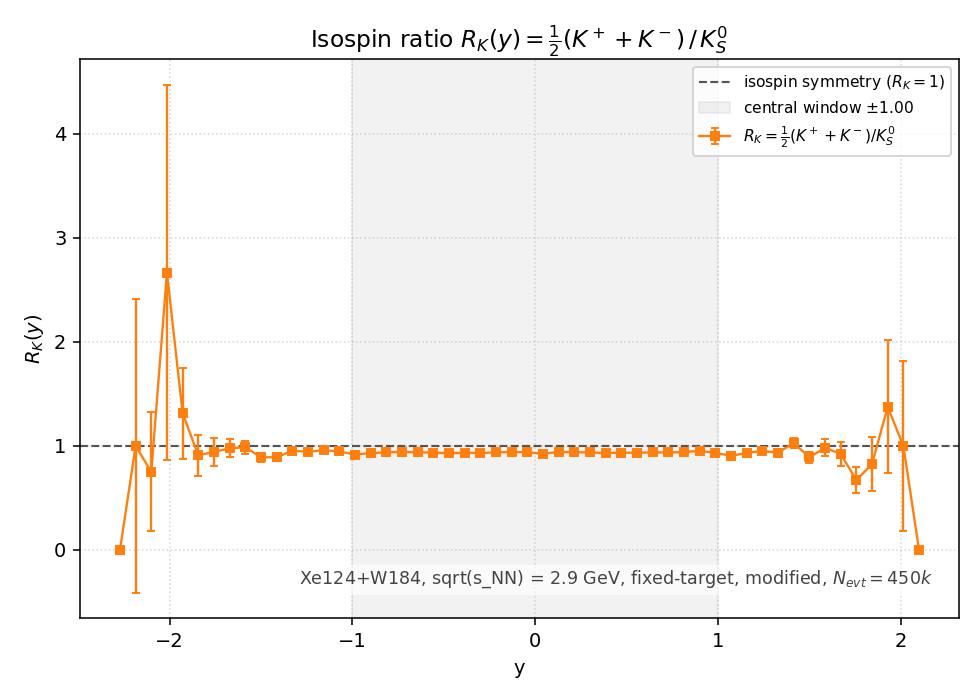

Source data for this figure (header and first rows):
y_lo, y_hi, y_center, K+, K-, K0S, R_K, R_K_err
-3, -2.914, -2.957, 0, 0, 0.000000e+00, , 
-2.914, -2.829, -2.871, 0, 0, 0.000000e+00, , 
-2.829, -2.743, -2.786, 0, 0, 0.000000e+00, , 
-2.743, -2.657, -2.7, 0, 0, 0.000000e+00, , 
-2.657, -2.571, -2.614, 0, 0, 0.000000e+00, , 
-2.571, -2.486, -2.529, 0, 0, 0.000000e+00, , 
-2.486, -2.4, -2.443, 0, 0, 0.000000e+00, , 
-2.4, -2.314, -2.357, 0, 0, 0.000000e+00, , 
-2.314, -2.229, -2.271, 0, 0, 5.000000e-01, 0.000000e+00, 0.000000e+00
-2.229, -2.143, -2.186, 1, 0, 5.000000e-01, 1.000000e+00, 1.414214e+00
-2.143, -2.057, -2.1, 2, 1, 2.000000e+00, 7.500000e-01, 5.728220e-01
-2.057, -1.971, -2.014, 7, 1, 1.500000e+00, 2.666667e+00, 1.805342e+00
-1.971, -1.886, -1.929, 20, 1, 8.000000e+00, 1.312500e+00, 4.355425e-01
-1.886, -1.8, -1.843, 36, 4, 2.200000e+01, 9.090909e-01, 1.986052e-01
-1.8, -1.714, -1.757, 88, 10, 5.200000e+01, 9.423077e-01, 1.326596e-01
-1.714, -1.629, -1.671, 237, 12, 1.275000e+02, 9.764706e-01, 8.699708e-02
-1.629, -1.543, -1.586, 453, 15, 2.370000e+02, 9.873418e-01, 6.433997e-02
-1.543, -1.457, -1.5, 796, 48, 4.735000e+02, 8.912355e-01, 4.218850e-02
-1.457, -1.371, -1.414, 1374, 82, 8.180000e+02, 8.899756e-01, 3.206457e-02
-1.371, -1.286, -1.329, 2457, 137, 1.359000e+03, 9.543782e-01, 2.619629e-02
-1.286, -1.2, -1.243, 4012, 212, 2.240500e+03, 9.426467e-01, 2.021547e-02
-1.2, -1.114, -1.157, 6256, 382, 3.457500e+03, 9.599422e-01, 1.649484e-02
-1.114, -1.029, -1.071, 9501, 588, 5.330000e+03, 9.464353e-01, 1.314579e-02
-1.029, -0.9429, -0.9857, 13160, 712, 7.567500e+03, 9.165510e-01, 1.077326e-02
-0.9429, -0.8571, -0.9000, 17694, 1048, 1.006600e+04, 9.309557e-01, 9.449465e-03
-0.8571, -0.7714, -0.8143, 23371, 1314, 1.315700e+04, 9.380938e-01, 8.312221e-03
-0.7714, -0.6857, -0.7286, 29499, 1722, 1.656950e+04, 9.421226e-01, 7.430573e-03
-0.6857, -0.6000, -0.6429, 35767, 2068, 2.016350e+04, 9.382052e-01, 6.715074e-03
-0.6000, -0.5143, -0.5571, 41830, 2347, 2.358650e+04, 9.364891e-01, 6.200292e-03
-0.5143, -0.4286, -0.4714, 47025, 2701, 2.676150e+04, 9.290585e-01, 5.786607e-03
-0.4286, -0.3429, -0.3857, 51929, 3014, 2.940300e+04, 9.343094e-01, 5.543672e-03
-0.3429, -0.2571, -0.3000, 55772, 3316, 3.171800e+04, 9.314585e-01, 5.325453e-03
-0.2571, -0.1714, -0.2143, 58746, 3547, 3.321250e+04, 9.377945e-01, 5.230485e-03
-0.1714, -0.0857, -0.1286, 60269, 3719, 3.401950e+04, 9.404606e-01, 5.178974e-03
-0.0857, 0.0000, -0.0429, 60922, 3631, 3.436050e+04, 9.393490e-01, 5.148690e-03
0.0000, 0.0857, 0.0429, 59775, 3618, 3.430100e+04, 9.240693e-01, 5.090896e-03
0.0857, 0.1714, 0.1286, 58172, 3557, 3.277800e+04, 9.416224e-01, 5.280981e-03
0.1714, 0.2571, 0.2143, 55657, 3458, 3.145550e+04, 9.396608e-01, 5.382514e-03
0.2571, 0.3429, 0.3000, 51239, 3123, 2.900600e+04, 9.370820e-01, 5.593761e-03
0.3429, 0.4286, 0.3857, 46187, 2808, 2.631200e+04, 9.310391e-01, 5.845041e-03
0.4286, 0.5143, 0.4714, 40735, 2602, 2.316550e+04, 9.353780e-01, 6.250873e-03
0.5143, 0.6000, 0.5571, 34605, 2145, 1.967250e+04, 9.340450e-01, 6.775985e-03
0.6000, 0.6857, 0.6429, 28700, 1793, 1.625950e+04, 9.376980e-01, 7.474909e-03
0.6857, 0.7714, 0.7286, 22740, 1470, 1.292000e+04, 9.369195e-01, 8.380321e-03
0.7714, 0.8571, 0.8143, 17546, 1071, 9.901000e+03, 9.401576e-01, 9.597636e-03
0.8571, 0.9429, 0.9000, 13107, 809, 7.305000e+03, 9.524983e-01, 1.128242e-02
0.9429, 1.029, 0.9857, 9124, 584, 5.207000e+03, 9.322066e-01, 1.315146e-02
1.029, 1.114, 1.071, 6104, 380, 3.579500e+03, 9.057131e-01, 1.552737e-02
1.114, 1.2, 1.157, 4107, 246, 2.336000e+03, 9.317209e-01, 1.962744e-02
1.2, 1.286, 1.243, 2681, 165, 1.496500e+03, 9.508854e-01, 2.489583e-02
1.286, 1.371, 1.329, 1538, 87, 8.685000e+02, 9.355210e-01, 3.228686e-02
1.371, 1.457, 1.414, 906, 57, 4.685000e+02, 1.027748e+00, 4.716073e-02
1.457, 1.543, 1.5, 499, 22, 2.925000e+02, 8.905983e-01, 5.364912e-02
1.543, 1.629, 1.586, 261, 14, 1.400000e+02, 9.821429e-01, 8.338267e-02
1.629, 1.714, 1.671, 113, 6, 6.450000e+01, 9.224806e-01, 1.172505e-01
1.714, 1.8, 1.757, 46, 5, 3.800000e+01, 6.710526e-01, 1.214693e-01
1.8, 1.886, 1.843, 17, 2, 1.150000e+01, 8.260870e-01, 2.561001e-01
1.886, 1.971, 1.929, 11, 0, 4.000000e+00, 1.375000e+00, 6.389078e-01
1.971, 2.057, 2.014, 3, 0, 1.500000e+00, 1.000000e+00, 8.164966e-01
2.057, 2.143, 2.1, 0, 0, 1.000000e+00, 0.000000e+00, 0.000000e+00
... 10 more rows
